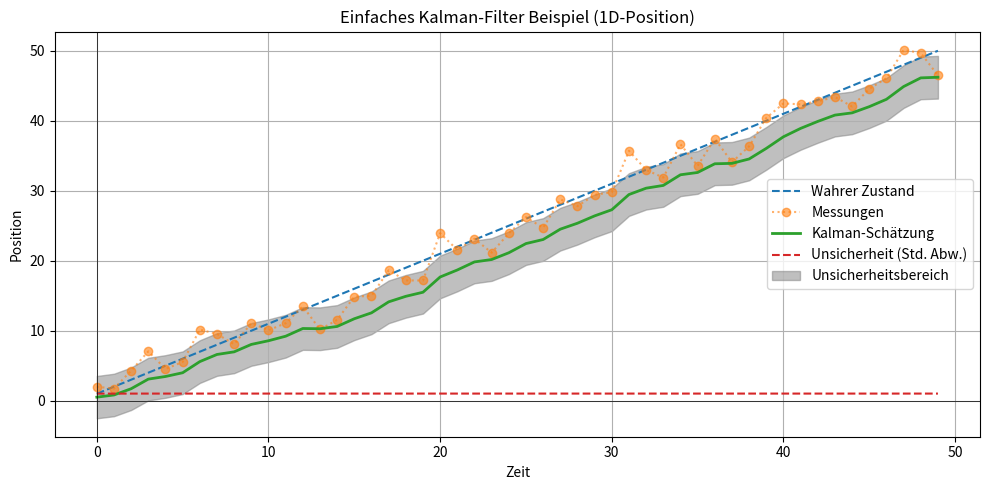

Source code (Python):
import numpy as np
import matplotlib.pyplot as plt

# Simulationsparameter
np.random.seed(42)
n_steps = 50
true_velocity = 1.0
measurement_noise_std = 2.0
process_noise_std = 0.6

# Wahre Position (lineare Bewegung)
true_positions = np.cumsum(np.ones(n_steps) * true_velocity)

# Messungen mit Rauschen
measurements = true_positions + np.random.normal(0, measurement_noise_std, n_steps)

# Kalman-Filter-Initialisierung
x_est = 0.0              # Initiale Zustandsschätzung (Position)
P = 1.0                  # Anfangs-Kovarianz
Q = process_noise_std**2 # Prozessrauschen
R = measurement_noise_std**2  # Messrauschen

# Matrizendarstellung für 1D-System
A = 1  # Systemmatrix (keine Änderung in der Dynamik)
H = 1  # Messmatrix

# Arrays zum Speichern
estimates = []
uncertainties = []

# Kalman-Filter Schleife
for z in measurements:
    # Vorhersage
    x_pred = A * x_est
    P_pred = A * P * A + Q

    # Kalman-Gewinn
    K = P_pred * H / (H * P_pred * H + R)

    # Update
    x_est = x_pred + K * (z - H * x_pred)
    P = (1 - K * H) * P_pred

    # Schätzung speichern
    estimates.append(x_est)
    uncertainties.append(P)
    
# Plot
plt.figure(figsize=(10, 5))
plt.plot(true_positions, label="Wahrer Zustand", linestyle="--")
plt.plot(measurements, label="Messungen", linestyle=":", marker="o", alpha=0.6)
plt.plot(estimates, label="Kalman-Schätzung", linewidth=2)
plt.plot(np.sqrt(uncertainties), label="Unsicherheit (Std. Abw.)", linestyle="--")
plt.fill_between(range(n_steps), 
                 np.array(estimates) - 3*np.sqrt(uncertainties), 
                 np.array(estimates) + 3*np.sqrt(uncertainties), 
                 color='gray', alpha=0.5, label="Unsicherheitsbereich")
plt.axhline(0, color='black', lw=0.5)
plt.axvline(0, color='black', lw=0.5)
plt.xlabel("Zeit")
plt.ylabel("Position")
plt.title("Einfaches Kalman-Filter Beispiel (1D-Position)")
plt.legend()
plt.grid(True)
plt.tight_layout()
plt.show()
